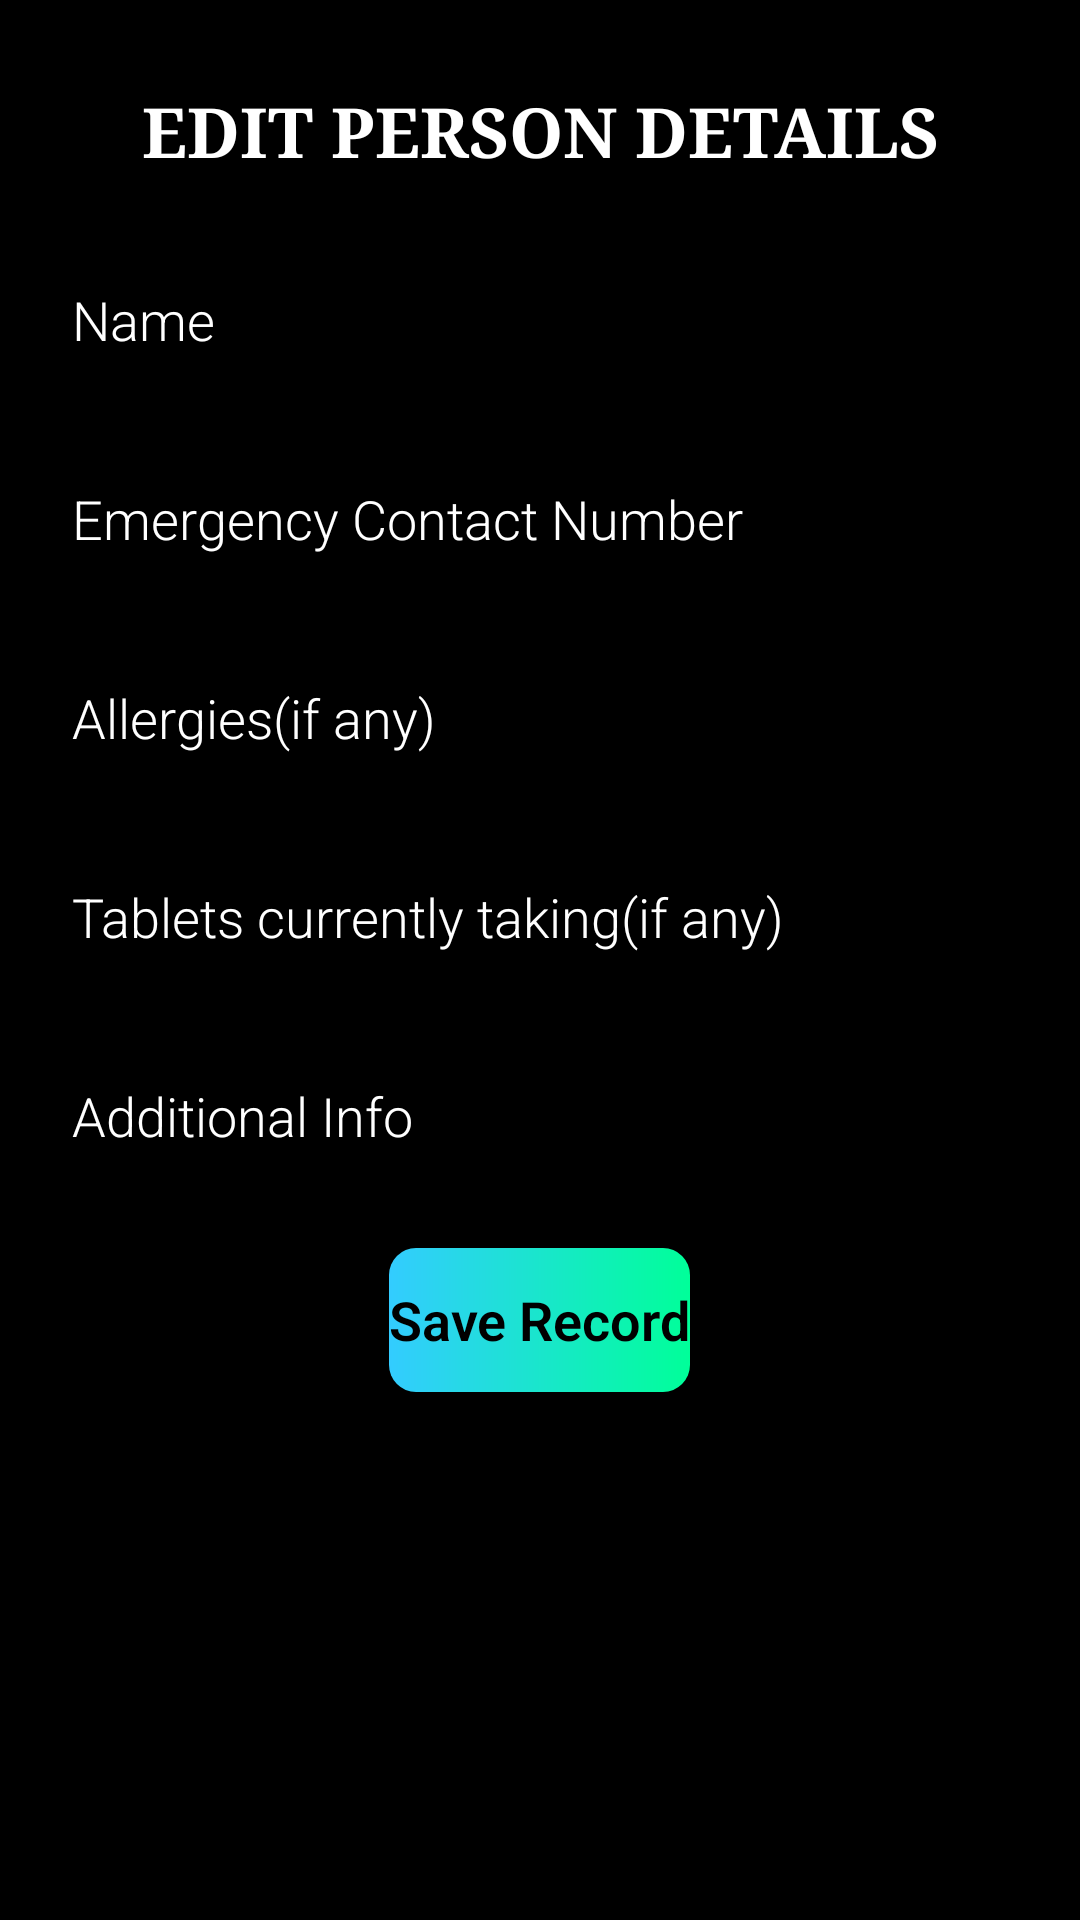

Android layout source for this screen:
<!-- AndroidManifest.xml: application theme AppTheme.NoActionBar -->
<!-- res/layout/activity_edit_patient_details.xml -->
<?xml version="1.0" encoding="utf-8"?>
<RelativeLayout xmlns:android="http://schemas.android.com/apk/res/android"
    xmlns:app="http://schemas.android.com/apk/res-auto"
    xmlns:tools="http://schemas.android.com/tools"
    android:layout_width="match_parent"
    android:layout_height="match_parent"
    tools:context=".edit_patient_details"
    android:background="@color/black">

    <ScrollView
        android:layout_marginTop="10dp"
        android:layout_width="fill_parent"
        android:layout_height="wrap_content"
        android:id="@+id/scrollView">

        <RelativeLayout
            android:layout_width="fill_parent"
            android:layout_height="fill_parent"
            android:orientation="vertical" >

            <TextView
                android:id="@+id/textView"
                android:layout_weight="1"
                android:layout_width="match_parent"
                android:layout_height="wrap_content"
                android:gravity="center"
                android:layout_marginTop="18dp"
                android:text="EDIT PERSON DETAILS"
                android:fontFamily="serif"
                android:textSize="23sp"
                tools:ignore="NotSibling"
                android:textStyle="bold"
                android:textColor="@android:color/white"
                />

            <EditText
                android:id="@+id/name"
                android:layout_weight="1"
                android:layout_width="match_parent"
                android:layout_height="wrap_content"
                android:inputType="text"
                android:layout_marginTop="25dp"
                android:hint="Name"
                android:gravity="left"
                android:layout_marginLeft="20dp"
                android:layout_marginRight="20dp"
                android:layout_below="@+id/textView"
                android:fontFamily="sans-serif-light"
                android:textColorHint="@color/white"
                android:textAllCaps="false"
                android:textColor="@android:color/white"
                android:textSize="18sp"/>


            <EditText
                android:id="@+id/phone"
                android:layout_weight="1"
                android:layout_width="match_parent"
                android:layout_height="wrap_content"
                android:inputType="phone"
                android:layout_marginRight="20dp"
                android:layout_marginTop="25dp"
                android:textColorHint="@color/white"
                android:hint="Emergency Contact Number"
                android:gravity="left"
                android:layout_marginLeft="20dp"
                android:layout_below="@+id/name"
                android:fontFamily="sans-serif-light"
                android:textAllCaps="false"
                android:textColor="@android:color/white"
                android:textSize="18sp"/>

            <EditText
                android:id="@+id/medical_history"
                android:layout_weight="1"
                android:layout_width="match_parent"
                android:layout_height="wrap_content"
                android:layout_marginRight="20dp"
                android:inputType="text"
                android:layout_marginTop="25dp"
                android:hint="Allergies(if any)"
                android:textColorHint="@color/white"
                android:gravity="left"
                android:layout_marginLeft="20dp"
                android:layout_below="@+id/phone"
                android:fontFamily="sans-serif-light"
                android:textAllCaps="false"
                android:textColor="@android:color/white"
                android:textSize="18sp"/>

            <EditText
                android:id="@+id/presription_taken"
                android:layout_weight="1"
                android:layout_width="match_parent"
                android:layout_height="wrap_content"
                android:inputType="text"
                android:layout_marginTop="25dp"
                android:hint="Tablets currently taking(if any)"
                android:textColorHint="@color/white"
                android:gravity="left"
                android:layout_marginLeft="20dp"
                android:layout_marginRight="20dp"
                android:layout_below="@+id/medical_history"
                android:fontFamily="sans-serif-light"
                android:textAllCaps="false"
                android:textColor="@android:color/white"
                android:textSize="18sp"/>

            <EditText
                android:id="@+id/additional_info"
                android:layout_weight="1"
                android:layout_width="match_parent"
                android:layout_height="wrap_content"
                android:inputType="text"
                android:layout_marginTop="25dp"
                android:hint="Additional Info"
                android:textColorHint="@color/white"
                android:gravity="left"
                android:layout_marginLeft="20dp"
                android:layout_marginRight="20dp"
                android:layout_below="@+id/presription_taken"
                android:fontFamily="sans-serif-light"
                android:textAllCaps="false"
                android:textColor="@android:color/white"
                android:textSize="18sp"/>


            <Button
                android:layout_width="wrap_content"
                android:id="@+id/upload"
                android:layout_height="wrap_content"
                android:layout_below="@+id/additional_info"
                android:layout_centerInParent="true"
                android:layout_marginTop="25dp"
                android:background="@drawable/roundedbutton"
                android:text="Save Record"
                android:fontFamily="sans-serif-light"
                android:textAllCaps="false"
                android:textColor="@android:color/black"
                android:textSize="18sp"
                android:textStyle="bold"
                />




        </RelativeLayout>
    </ScrollView>




</RelativeLayout>
<!-- resources referenced by this layout -->
<resources>
  <color name="black">#000000</color>
  <color name="white">#FFFFFF</color>
  <!-- drawable roundedbutton (drawable) -->
  <?xml version="1.0" encoding="utf-8"?>
  
  <shape xmlns:android="http://schemas.android.com/apk/res/android"
      android:shape="rectangle">
      <corners android:bottomRightRadius="9dp"
          android:bottomLeftRadius="9dp"
          android:topRightRadius="9dp"
          android:topLeftRadius="9dp"
          />
      <gradient android:startColor="#33ccff"
          android:endColor="#00ff99"
          android:angle="0"></gradient>
  </shape>
  <style name="AppTheme.NoActionBar">
          <item name="windowActionBar">false</item>
          <item name="windowNoTitle">true</item>
      </style>
</resources>
